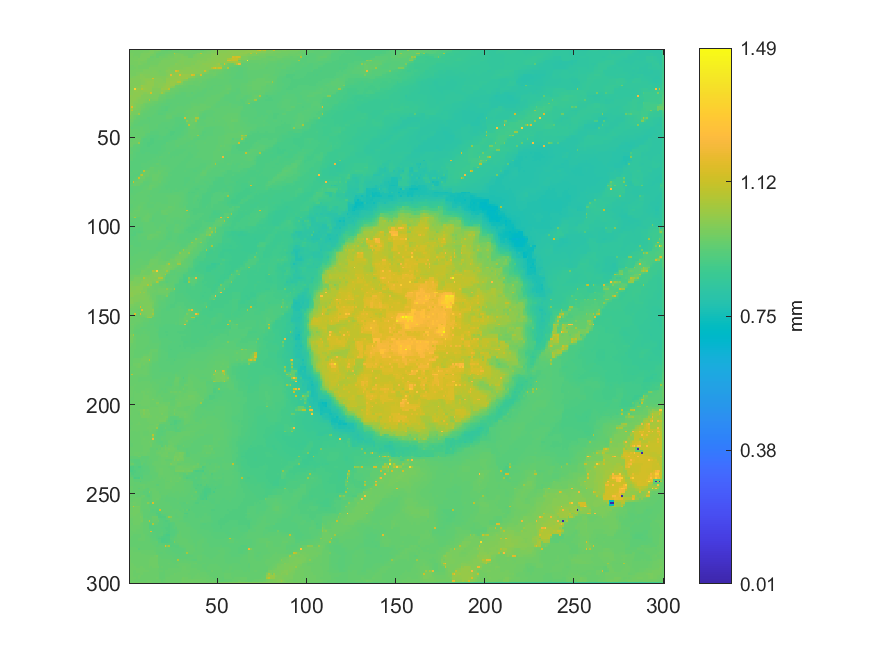

Values plotted in this chart, from the file beside it:
0.969316985893875, 0.970219086040322, 0.973807854696033, 0.97174207283422, 0.97236219928, 0.972921583732577, 0.972120132248408, 0.972003895113102, 0.972669842118974, 0.972053781666957, 0.971533503842628, 0.97407982858017, 0.981749269019443, 0.982344600838783, 0.977081851108814, 0.981105097706928, 0.980405524493841, 0.980428510196898, 0.951279733224854, 0.952769859501995, 0.944441147717709, 0.944657308776494, 0.944866374127065, 0.944711717884381
0.9708, 0.972, 0.9729, 0.9723, 0.9725, 0.9727, 0.9726, 0.9729, 0.974, 0.9758, 0.9778, 0.9799, 0.9814, 0.9819, 0.9721, 0.9664, 0.9612, 0.9567, 0.9519, 0.9537, 0.9555, 0.9563, 0.9572, 0.9583
0.9745, 0.9739, 0.9738, 0.972, 0.9725, 0.9726, 0.9729, 0.9851, 0.9847, 0.9853, 0.9857, 0.9875, 0.9817, 0.9816, 0.9709, 0.9527, 0.9507, 0.9495, 0.9506, 0.9549, 0.9565, 0.9612, 0.9615, 0.9655
0.9746, 0.9744, 0.9736, 0.9731, 0.973, 0.9728, 0.9789, 0.9849, 0.9851, 0.9853, 0.9853, 0.9851, 0.9774, 0.9695, 0.9695, 0.9536, 0.9542, 0.9559, 0.9582, 0.9612, 0.964, 0.9667, 0.9687, 0.971
0.9753, 0.9754, 0.9733, 0.9739, 0.9738, 0.9729, 0.9844, 0.9846, 0.9844, 0.9848, 0.9842, 0.984, 0.9609, 0.9618, 0.9662, 0.9542, 0.954, 0.969, 0.9669, 0.9656, 0.9647, 0.9714, 0.9758, 0.9759
0.9754, 0.9752, 0.975, 0.9759, 0.9789, 0.9815, 0.9843, 0.9848, 0.9845, 0.982, 0.9721, 0.967, 0.9623, 0.9638, 0.9672, 0.9685, 0.9695, 0.9705, 0.9724, 0.974, 0.9755, 0.9768, 0.9777, 0.9799
0.9759, 0.975, 0.9754, 0.9806, 0.9798, 0.9827, 0.9846, 0.9856, 0.9839, 0.9784, 0.9658, 0.9648, 0.9623, 0.9636, 0.9696, 0.9713, 0.972, 0.9708, 0.9805, 0.9809, 0.9801, 0.9797, 0.9803, 0.9809
0.9771, 0.9768, 0.9761, 0.9776, 0.9787, 0.98, 0.9788, 0.9773, 0.9759, 0.975, 0.9668, 0.9666, 0.9691, 0.9705, 0.9714, 0.9724, 0.9736, 0.9772, 0.9805, 0.9812, 0.9811, 0.981, 0.9812, 0.9816
0.9788, 0.9793, 0.9746, 0.9752, 0.9772, 0.9799, 0.9797, 0.9769, 0.9698, 0.971, 0.9679, 0.9661, 0.9701, 0.9735, 0.9724, 0.9733, 0.9743, 0.9821, 0.9811, 0.9817, 0.9817, 0.9815, 0.9821, 0.9828
0.9702, 0.9712, 0.9729, 0.9742, 0.9748, 0.9737, 0.9731, 0.973, 0.9713, 0.9712, 0.972, 0.9731, 0.974, 0.9752, 0.9769, 0.9789, 0.9807, 0.9817, 0.982, 0.9824, 0.9831, 0.9837, 0.9841, 0.9859
0.9705, 0.9711, 0.9721, 0.9737, 0.9742, 0.9732, 0.9716, 0.9723, 0.9715, 0.9714, 0.9723, 0.9863, 0.9835, 0.982, 0.9841, 0.9846, 0.9837, 0.9819, 0.9822, 0.983, 0.9847, 0.9857, 0.9967, 0.9966
0.9711, 0.9724, 0.9732, 0.9744, 0.9748, 0.9752, 0.9768, 0.9779, 0.9796, 0.9811, 0.9828, 0.9848, 0.9843, 0.9843, 0.9848, 0.9845, 0.9834, 0.9819, 0.982, 0.9828, 0.9845, 0.9908, 0.9972, 0.9965
0.9765, 0.9744, 0.9742, 0.9761, 0.9758, 0.9767, 0.9774, 0.9778, 0.9901, 0.989, 0.9887, 0.9865, 0.9852, 0.9884, 0.9862, 0.9847, 0.9834, 0.9794, 0.9813, 0.982, 0.9867, 0.9975, 0.9979, 0.9955
0.9758, 0.9763, 0.9772, 0.9783, 0.9809, 0.9841, 0.9868, 0.9884, 0.9891, 0.9886, 0.9884, 0.9883, 0.9889, 0.9879, 0.9868, 0.9857, 0.9843, 0.9829, 0.9817, 0.982, 0.9839, 0.9959, 0.9997, 1
0.9827, 0.9785, 0.9785, 0.9794, 0.983, 0.9875, 1.004, 0.9978, 0.9965, 0.9955, 0.9949, 0.995, 0.9907, 0.9874, 0.9871, 0.987, 0.9864, 0.9832, 0.9812, 0.981, 0.9804, 0.9939, 1.001, 1.179
0.9839, 0.9852, 0.9868, 0.9891, 0.9913, 0.993, 1.002, 0.9998, 0.9972, 0.9955, 0.9944, 0.9941, 0.9937, 0.9937, 0.9937, 0.9937, 0.9937, 0.9944, 0.9954, 0.996, 0.9958, 0.9996, 1.004, 1.022
0.9929, 0.994, 0.9944, 0.9938, 0.9935, 0.9936, 1.003, 1.002, 1.008, 1.009, 1.008, 1.006, 1.005, 1.133, 1.002, 1.001, 1, 0.9972, 0.9947, 0.9956, 0.9941, 1.016, 1.017, 1.019
0.9931, 0.9942, 0.994, 0.9933, 0.993, 0.993, 0.9964, 1, 1.005, 1.01, 1.01, 1.011, 1.014, 1.015, 1.002, 1.002, 1.001, 0.9984, 0.9972, 0.9966, 0.9967, 1.017, 1.019, 1.021
0.9991, 0.9961, 0.9941, 0.9924, 0.9926, 0.9924, 0.9924, 0.9982, 1.001, 1.012, 1.015, 1.017, 1.015, 1.015, 1.002, 1.003, 1.002, 0.9984, 0.9979, 0.997, 0.9967, 1.021, 1.021, 1.026
0.9943, 0.9944, 0.9938, 0.9931, 0.9929, 0.9929, 0.9942, 1, 1.003, 1.014, 1.016, 1.017, 1.016, 1.017, 1.001, 1.002, 1.003, 1.005, 1.006, 1.01, 1.014, 1.022, 1.024, 1.026
0.9942, 0.9935, 0.9932, 0.9933, 0.9929, 0.9924, 0.9972, 1.038, 1.019, 1.019, 1.018, 1.017, 1.015, 1.018, 1.001, 1.001, 1.002, 1.006, 1.006, 1.012, 1.02, 1.029, 1.029, 1.03
0.9946, 0.995, 0.9967, 0.9991, 1.001, 1.002, 1.006, 1.03, 1.024, 1.02, 1.019, 1.018, 1.018, 1.008, 1.002, 1.003, 1.004, 1.007, 1.013, 1.018, 1.026, 1.028, 1.028, 1.012
0.9947, 0.995, 0.9977, 1.329, 1.017, 1.017, 1.013, 1.072, 1.028, 1.02, 1.02, 1.018, 1.019, 0.9961, 0.9953, 0.9937, 0.9938, 0.9953, 1.029, 1.025, 1.028, 1.028, 1.098, 0.9575
0.9995, 1.003, 1.007, 1.015, 1.015, 1.014, 1.013, 1.014, 1.015, 1.016, 1.016, 1.017, 1.018, 0.9963, 0.9957, 0.9948, 0.9946, 0.9949, 1.014, 1.006, 0.9966, 0.9898, 0.9821, 0.9569
1.007, 1.008, 1.012, 1.012, 1.013, 1.011, 1.011, 1.011, 0.997, 1.002, 1.009, 1.01, 1.146, 0.9893, 0.988, 0.9871, 0.9884, 0.9945, 1.044, 0.9955, 0.9652, 0.9621, 0.9542, 0.9555
1.008, 1.009, 1.011, 1.012, 1.013, 1.013, 1.012, 1.005, 0.9956, 0.9949, 0.9946, 0.9917, 0.9906, 0.9889, 0.9869, 0.9852, 0.9843, 0.9722, 0.9657, 0.9625, 0.9593, 0.9565, 0.9526, 0.9507
1.015, 1.014, 1.011, 1.011, 1.012, 1.013, 1.013, 0.9951, 0.9954, 0.9947, 0.9942, 0.9859, 0.9844, 0.9809, 0.9813, 0.9816, 0.9825, 0.9679, 0.9572, 0.9568, 0.9554, 0.9495, 0.9477, 0.947
1.012, 1.012, 1.012, 1.012, 1.006, 0.9996, 0.9973, 0.9944, 0.9945, 0.9942, 0.9926, 0.9896, 0.9826, 0.9814, 0.9805, 0.9799, 0.9673, 0.9617, 0.955, 0.9529, 0.9507, 0.9493, 0.9476, 0.9451
1.011, 1.011, 1.013, 1.013, 1.002, 0.9946, 0.9929, 0.993, 0.9928, 0.9848, 0.9784, 1.077, 0.9711, 0.9783, 0.9793, 0.9789, 0.9582, 0.9509, 0.9506, 0.9496, 0.9479, 0.9374, 0.9361, 0.9353
1.011, 1.011, 1.008, 1.002, 0.9984, 0.9945, 0.9934, 0.9931, 0.9857, 0.9806, 0.9764, 0.9715, 0.966, 0.96, 0.9561, 0.9525, 0.9505, 0.9487, 0.945, 0.9416, 0.9394, 0.9375, 0.9361, 0.9345
1.015, 1.015, 1.004, 0.9969, 0.9964, 0.9952, 0.9933, 0.9927, 0.9722, 0.9656, 0.9652, 0.9603, 0.9589, 0.9552, 0.9546, 0.952, 0.9427, 0.9415, 0.9385, 0.9364, 0.9344, 0.9311, 0.9312, 0.9323
1.015, 1.015, 1.003, 0.9974, 0.9896, 0.9849, 0.9803, 0.9745, 0.972, 0.9619, 0.9602, 0.9576, 0.9549, 0.951, 0.9472, 0.9432, 0.9414, 0.9389, 0.938, 0.9366, 0.9348, 0.9331, 0.9327, 0.9344
1.019, 1.171, 1.001, 0.9975, 0.9849, 0.9809, 0.9786, 0.971, 0.9709, 0.9587, 0.9542, 0.953, 0.9463, 0.9432, 0.9414, 0.9407, 0.9403, 0.936, 0.93, 0.9284, 0.9225, 0.9225, 0.9311, 0.9367
1.013, 1.034, 0.9915, 0.9866, 0.9808, 0.9783, 0.976, 0.9675, 0.9615, 0.9558, 0.9513, 0.9485, 0.9438, 0.9418, 0.9402, 0.9389, 0.9362, 0.9346, 0.9284, 0.9275, 0.9216, 0.9216, 0.9353, 0.9368
1.005, 1.078, 0.9812, 0.9759, 0.9759, 0.9728, 0.9718, 0.9556, 0.9513, 0.9473, 0.9454, 0.9414, 0.9408, 0.94, 0.9392, 0.9378, 0.9324, 0.9309, 0.923, 0.9255, 0.921, 0.9212, 0.9369, 0.9373
0.9975, 0.9856, 0.9788, 0.9772, 0.9763, 0.9746, 0.9585, 0.9509, 0.9488, 0.9457, 0.9436, 0.9414, 0.9407, 0.94, 0.9391, 0.9382, 0.9296, 0.9285, 0.9274, 0.9287, 0.9296, 0.9353, 0.9369, 0.9379
1.009, 0.9781, 0.9778, 0.9775, 0.9772, 1.042, 0.9528, 0.948, 0.9447, 0.9441, 0.9425, 0.9403, 0.9409, 0.9405, 0.9386, 0.9375, 0.9271, 0.9254, 0.9263, 0.9301, 0.9314, 0.9443, 0.944, 0.944
0.976, 0.9743, 0.9652, 0.9598, 0.9538, 0.9496, 0.9484, 0.9466, 0.9447, 0.9433, 0.9426, 0.9411, 0.9397, 0.9375, 0.9373, 0.937, 0.9367, 0.9356, 0.9347, 0.9345, 0.9351, 0.9459, 0.9459, 0.9459
0.982, 0.9705, 0.9647, 0.9566, 0.9502, 0.9478, 0.9414, 0.9414, 0.9433, 0.941, 0.9329, 0.9323, 0.9333, 0.9348, 0.936, 0.9357, 0.9367, 0.9343, 0.934, 0.9341, 0.9389, 0.9465, 0.9466, 0.9466
0.966, 0.9654, 0.9598, 0.9517, 0.9474, 0.9433, 0.94, 0.9395, 0.9376, 0.9378, 0.9337, 0.9324, 0.9336, 0.9349, 0.936, 0.9366, 0.9367, 0.9352, 0.9344, 0.9345, 0.9361, 0.9356, 0.9349, 0.933
0.9665, 0.9647, 0.9552, 0.9429, 0.9411, 0.941, 0.937, 0.9361, 0.9359, 0.9365, 0.9343, 0.9295, 0.9341, 0.9355, 0.9367, 0.938, 0.9388, 0.935, 0.9342, 0.9343, 0.9366, 0.9372, 0.9377, 0.9312
0.9588, 0.953, 0.9481, 0.9409, 0.9395, 0.9385, 0.9373, 0.9371, 0.9372, 0.9378, 0.9368, 0.9368, 0.936, 0.9367, 0.9374, 0.9379, 0.9365, 0.9348, 0.9329, 0.9323, 0.931, 0.9299, 0.9292, 0.9291
0.9658, 0.9471, 0.9435, 0.9373, 0.9381, 0.9365, 0.9363, 0.9374, 0.942, 0.9402, 0.9407, 0.937, 0.9366, 0.9376, 0.9383, 0.9402, 0.9306, 0.9294, 0.9305, 0.9308, 0.931, 0.9295, 0.9293, 0.928
0.9485, 0.9459, 0.942, 0.9398, 0.9397, 0.9402, 0.9399, 0.9402, 0.9414, 0.9411, 0.9406, 0.9385, 0.937, 0.9373, 0.9377, 0.9374, 0.9292, 0.9287, 0.929, 0.9291, 0.9287, 0.9282, 0.9284, 0.9279
0.9518, 0.9379, 0.9391, 0.9404, 0.9415, 0.9417, 0.9466, 0.9451, 0.943, 0.9425, 0.9425, 0.9389, 0.9353, 0.9366, 0.937, 0.9366, 0.9273, 0.9276, 0.9279, 0.9278, 0.9263, 0.9261, 0.9283, 0.9286
0.9514, 0.9502, 0.9491, 0.9473, 0.9449, 0.9444, 0.9452, 0.945, 0.9443, 0.9437, 0.9432, 0.9415, 0.9349, 0.9338, 0.932, 0.9299, 0.9281, 0.9279, 0.928, 0.928, 0.9278, 0.9274, 0.9265, 0.9256
0.9528, 0.9499, 0.9491, 0.9475, 0.9465, 0.9464, 0.9448, 0.9457, 0.9452, 0.9445, 0.9445, 0.9454, 0.9247, 0.9242, 0.924, 0.9254, 0.9273, 0.928, 0.9284, 0.9285, 0.9294, 0.9292, 0.925, 0.9135
0.9498, 0.9496, 0.9487, 0.9475, 0.9473, 0.9472, 0.9471, 0.9475, 0.9473, 0.938, 0.9327, 0.9289, 0.9234, 0.923, 0.923, 0.9249, 0.9265, 0.9274, 0.9284, 0.9287, 0.9293, 0.9235, 0.9214, 0.9147
0.9488, 0.9497, 0.9483, 0.9467, 0.9479, 0.948, 0.9484, 0.9493, 0.9488, 0.9333, 0.9313, 0.922, 0.9212, 0.9207, 0.9208, 0.92, 0.9187, 0.9259, 0.9294, 0.9293, 0.93, 0.9195, 0.9172, 0.915
0.9497, 0.9506, 0.9508, 0.9508, 0.9494, 0.9492, 0.9496, 0.9439, 0.9368, 0.9311, 0.9266, 0.9218, 0.9214, 0.9206, 0.9196, 0.9196, 0.9211, 0.9233, 0.9223, 0.9205, 0.9197, 0.9189, 0.9181, 0.9182
0.9546, 0.954, 0.9544, 0.9556, 0.9567, 0.9565, 0.951, 0.9301, 0.921, 0.9205, 0.9218, 0.9219, 0.9129, 0.9147, 0.9171, 0.9178, 0.9231, 0.9235, 0.9228, 0.9204, 0.9185, 0.9184, 0.9189, 0.9196
0.9561, 0.9557, 0.9564, 0.9573, 0.9574, 0.9572, 0.9374, 0.9291, 0.9196, 0.919, 0.9175, 0.916, 0.9143, 0.9149, 0.9163, 0.9175, 0.9186, 0.9191, 0.9198, 0.9197, 0.9188, 0.9198, 0.9225, 0.9258
0.9575, 0.9592, 0.9597, 0.9592, 0.9584, 1.031, 0.9267, 0.9251, 0.919, 0.9183, 0.9138, 0.9126, 0.9136, 0.9146, 0.9162, 0.9169, 0.9176, 0.9177, 0.9174, 0.9192, 0.9176, 0.9333, 0.9287, 0.9308
0.9589, 0.9594, 0.9506, 0.9434, 0.9377, 0.9345, 0.925, 0.9243, 0.9179, 0.9171, 0.9152, 0.9143, 0.9149, 0.916, 0.917, 0.9179, 0.9186, 0.9196, 0.9209, 0.9223, 0.9255, 0.9314, 0.9304, 0.9308
0.9615, 0.9598, 0.938, 0.9346, 0.9339, 0.9335, 0.9236, 0.9222, 0.9176, 0.9171, 0.9156, 0.9146, 0.9159, 0.9174, 0.9179, 0.919, 0.9194, 0.9212, 0.9222, 0.9231, 0.9276, 0.9303, 0.9302, 0.9302
0.9444, 0.9414, 0.9372, 0.934, 0.933, 0.932, 0.9216, 0.9206, 0.9192, 0.9183, 0.9174, 0.9171, 0.9175, 0.9174, 0.9182, 0.919, 0.9198, 0.9214, 0.9228, 0.9247, 0.9271, 0.9287, 0.9292, 0.9293
0.9502, 0.9387, 0.9376, 0.9339, 0.9312, 0.9285, 0.9207, 0.9198, 0.9205, 0.9195, 0.9184, 0.9186, 0.9199, 0.9158, 0.9184, 0.9187, 0.9194, 0.9214, 0.9227, 0.9256, 0.9272, 0.9283, 0.9288, 0.9291
0.9423, 0.9396, 0.933, 0.9318, 0.9297, 0.928, 0.9213, 0.9208, 0.9208, 0.9208, 0.9201, 0.9202, 0.9201, 0.9207, 0.9202, 0.9205, 0.9217, 0.9234, 0.9248, 0.9265, 0.9279, 0.9285, 0.9282, 0.9278
0.9472, 0.9392, 0.9285, 0.9274, 0.9273, 0.9253, 0.9228, 0.9214, 0.9213, 0.9224, 0.9249, 0.9245, 0.9196, 0.9212, 0.9213, 0.9211, 0.9232, 0.9255, 0.9265, 0.9279, 0.9292, 0.9321, 0.9425, 0.9233
0.9343, 0.9337, 0.928, 0.9274, 0.9268, 0.9257, 0.9229, 0.9221, 0.9221, 0.9228, 0.9236, 0.9234, 0.9245, 0.9244, 0.9252, 0.926, 0.9263, 0.9262, 0.9274, 0.9293, 0.9294, 0.9296, 0.9281, 0.9259
0.9359, 0.9342, 0.9281, 0.9279, 0.9269, 0.9271, 0.9217, 0.9217, 0.9226, 0.9234, 0.9237, 0.9218, 0.9267, 0.9267, 0.9268, 0.9273, 0.9273, 0.9333, 0.9336, 0.9323, 0.9371, 0.9298, 0.928, 0.9271
... 239 more rows
